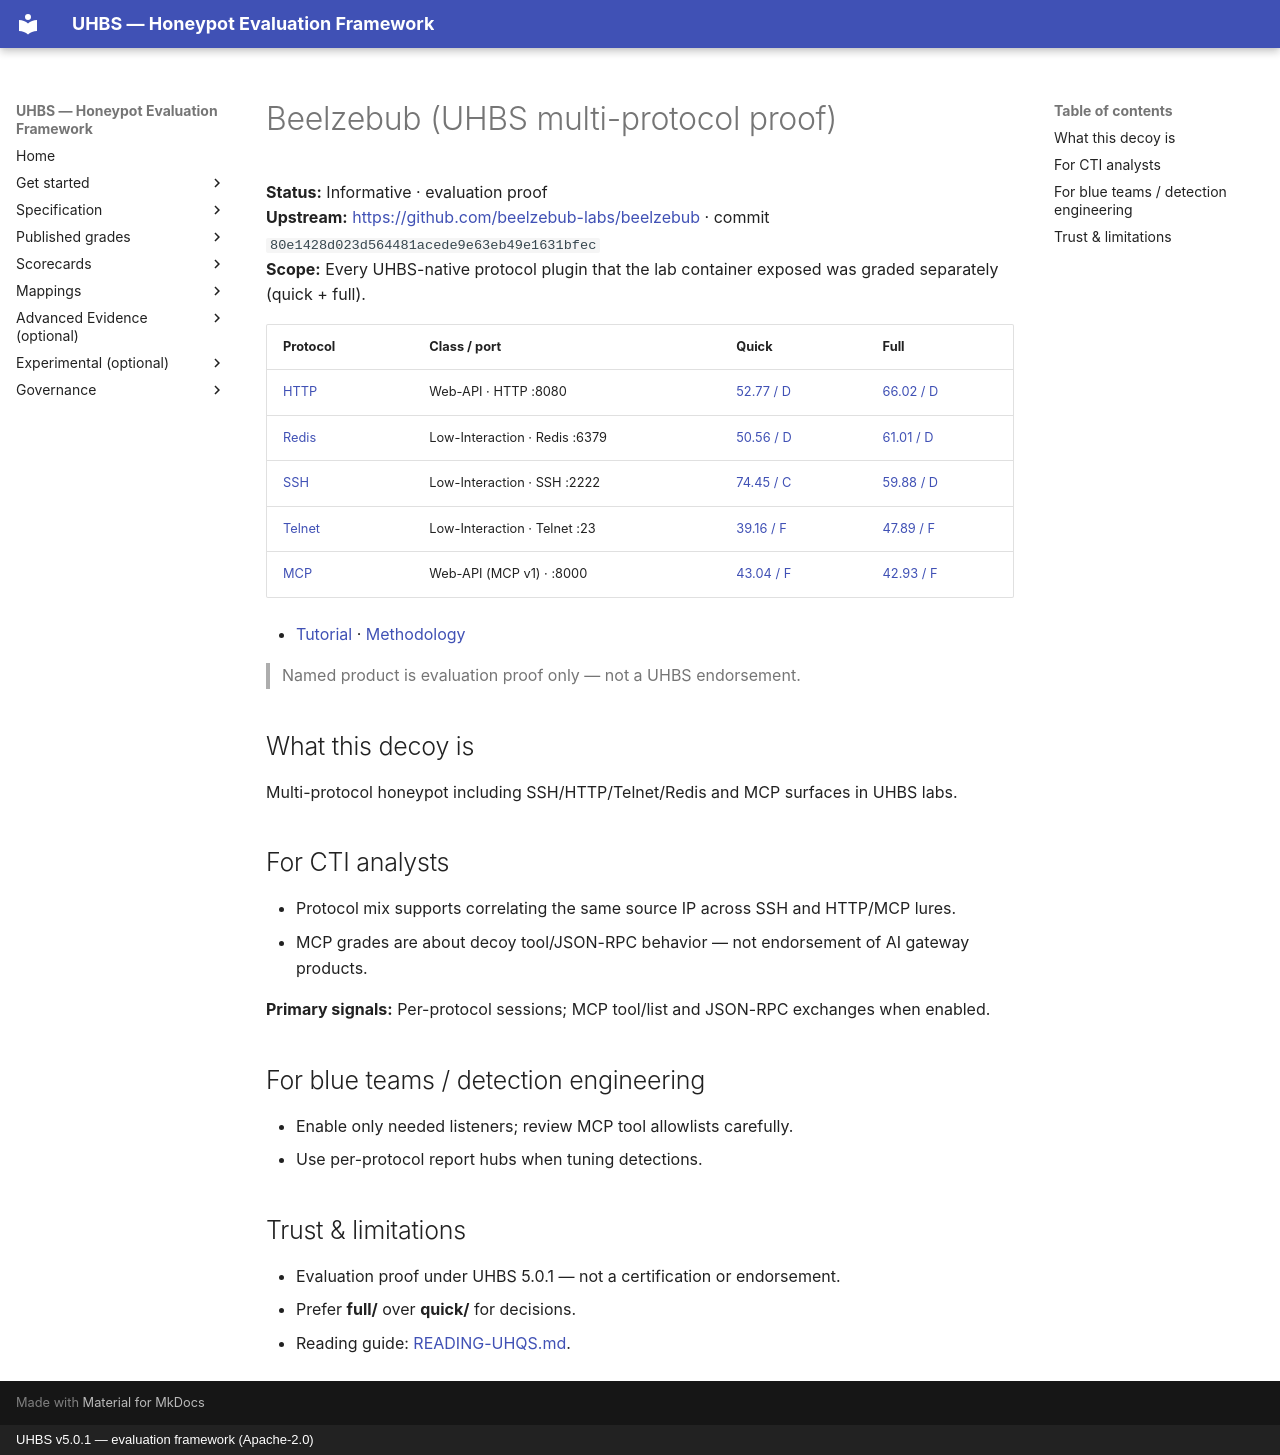

repository: uhbs/uhbs-standard · page: conformance/archive/v5.0.0/beelzebub/index.html · generator: mkdocs · copyright: UHBS v5.0.1 — evaluation framework (Apache-2.0)

# Beelzebub (UHBS multi-protocol proof)

**Status:** Informative · evaluation proof  
**Upstream:** [https://github.com/beelzebub-labs/beelzebub](https://github.com/beelzebub-labs/beelzebub) · commit `80e1428d023d564481acede9e63eb49e1631bfec`  
**Scope:** Every UHBS-native protocol plugin that the lab container exposed was graded separately (quick + full).

| Protocol | Class / port | Quick | Full |
| --- | --- | --- | --- |
| [HTTP](http/index.md) | Web-API · HTTP :8080 | [52.77 / D](http/quick/README.md) | [66.02 / D](http/full/README.md) |
| [Redis](redis/index.md) | Low-Interaction · Redis :6379 | [50.56 / D](redis/quick/README.md) | [61.01 / D](redis/full/README.md) |
| [SSH](ssh/index.md) | Low-Interaction · SSH :2222 | [74.45 / C](ssh/quick/README.md) | [59.88 / D](ssh/full/README.md) |
| [Telnet](telnet/index.md) | Low-Interaction · Telnet :23 | [39.16 / F](telnet/quick/README.md) | [47.89 / F](telnet/full/README.md) |
| [MCP](mcp/index.md) | Web-API (MCP v1) · :8000 | [43.04 / F](mcp/quick/README.md) | [42.93 / F](mcp/full/README.md) |

- [Tutorial](TUTORIAL.md) · [Methodology](METHODOLOGY.md)

> Named product is evaluation proof only — not a UHBS endorsement.


## What this decoy is

Multi-protocol honeypot including SSH/HTTP/Telnet/Redis and MCP surfaces in UHBS labs.

## For CTI analysts

- Protocol mix supports correlating the same source IP across SSH and HTTP/MCP lures.
- MCP grades are about decoy tool/JSON-RPC behavior — not endorsement of AI gateway products.

**Primary signals:** Per-protocol sessions; MCP tool/list and JSON-RPC exchanges when enabled.

## For blue teams / detection engineering

- Enable only needed listeners; review MCP tool allowlists carefully.
- Use per-protocol report hubs when tuning detections.

## Trust & limitations

- Evaluation proof under UHBS 5.0.1 — not a certification or endorsement.
- Prefer **full/** over **quick/** for decisions.
- Reading guide: [READING-UHQS.md](../READING-UHQS.md).
